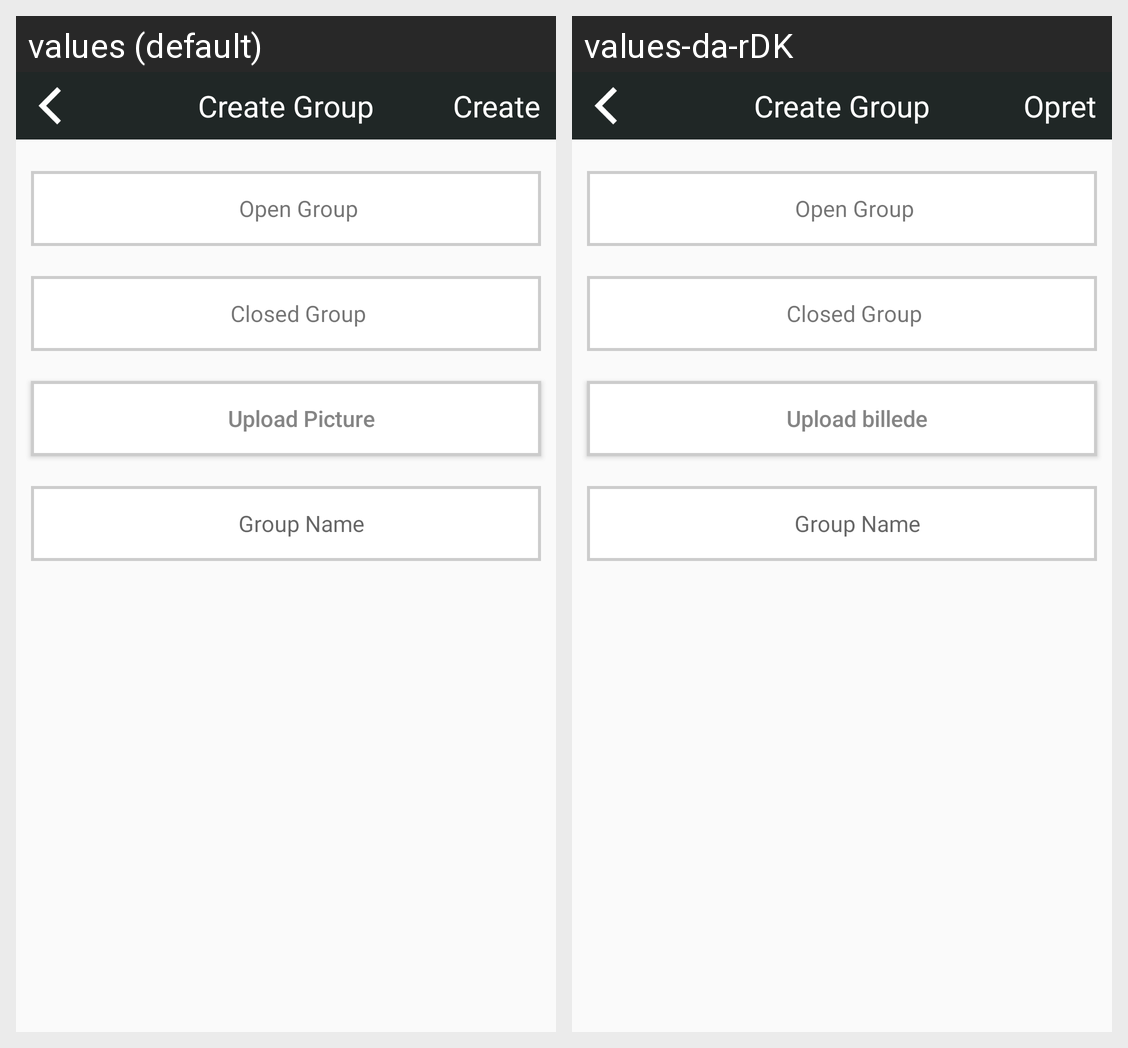

For this localized Android screen grid, give each drawn string resource with its value in every locale shown.
Android screen res/layout/create_group_view.xml rendered under 2 locales, left to right: values (default), values-da-rDK. Device: Nexus 5 (rendered at 1080×1920; each locale shown at half size, 540×960, under a caption strip naming it); theme AppTheme.
Strings drawn on this screen, with the default value and each locale's value (text and hints the layout hard-codes, and strings that could not be matched under every locale, appear in the picture but are not listed):

create
  values: Create
  values-da-rDK: Opret

upload_picture
  values: Upload Picture
  values-da-rDK: Upload billede
